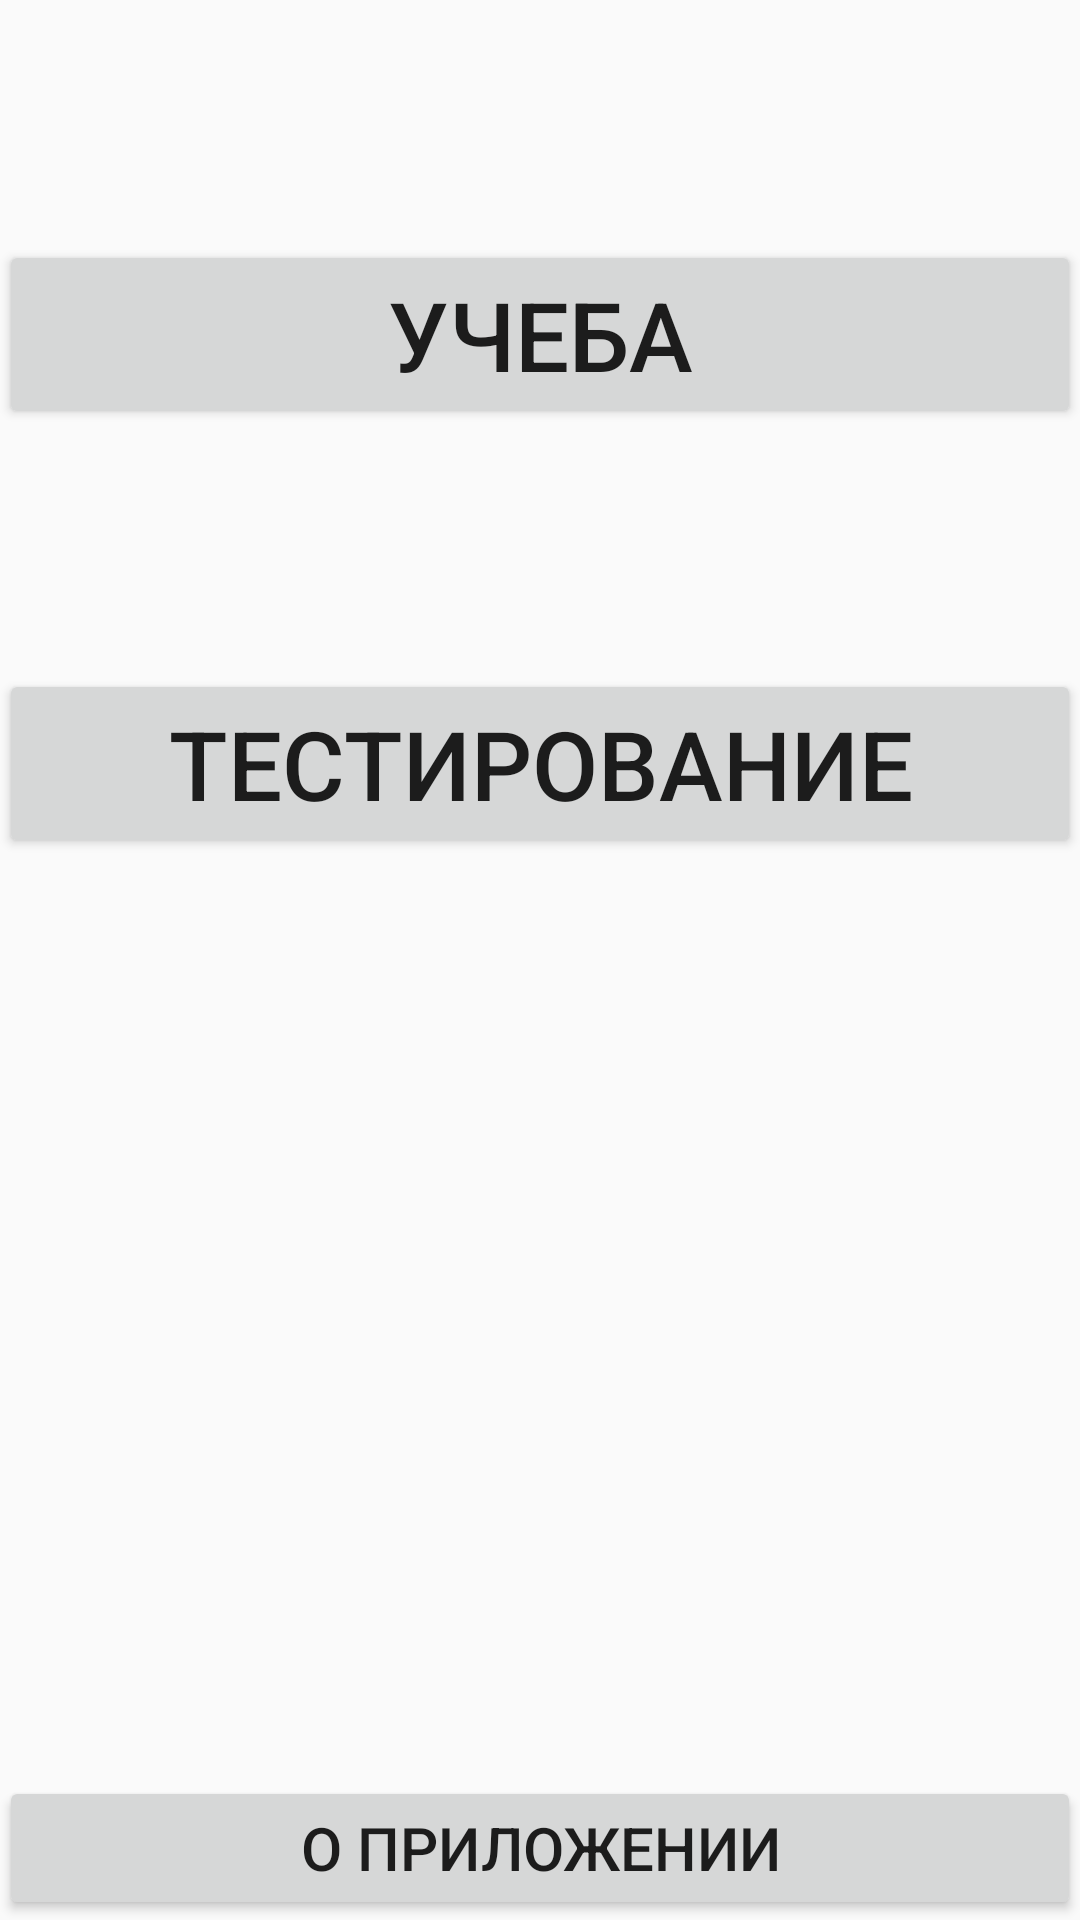

Here is an Android app screen rendered from its layout file. Give the layout XML and the strings, colors and styles it references.
<!-- AndroidManifest.xml: application theme AppTheme -->
<!-- res/layout/main.xml -->
<?xml version="1.0" encoding="utf-8"?>
<RelativeLayout xmlns:android="http://schemas.android.com/apk/res/android"
    xmlns:tools="http://schemas.android.com/tools"
    android:layout_width="match_parent"
    android:layout_height="match_parent"
    android:paddingBottom="@dimen/activity_vertical_margin"
    android:paddingLeft="@dimen/activity_horizontal_margin"
    android:paddingRight="@dimen/activity_horizontal_margin"
    android:paddingTop="@dimen/activity_vertical_margin"
    tools:context="com.vladyslav.countrycapitals_v02.MainActivity">

    <Button
        android:layout_width="match_parent"
        android:layout_height="wrap_content"
        android:text="@string/textStudying"
        android:id="@+id/btnStudying"
        android:textSize="32sp"
        android:layout_alignParentTop="true"
        android:layout_alignParentEnd="true"
        android:layout_marginTop="80dp"/>

    <Button
        android:layout_width="match_parent"
        android:layout_height="wrap_content"
        android:text="@string/textTest"
        android:id="@+id/btnTest"
        android:textSize="32sp"
        android:layout_marginTop="80dp"
        android:layout_below="@+id/btnStudying"
        android:layout_centerHorizontal="true" />

    <Button
        android:layout_width="match_parent"
        android:layout_height="wrap_content"
        android:text="@string/aboutApp"
        android:id="@+id/btnAbout"
        android:textSize="20sp"
        android:layout_alignParentBottom="true"
        android:layout_alignParentStart="true" />




</RelativeLayout>
<!-- resources referenced by this layout -->
<resources>
  <string name="aboutApp">О приложении</string>
  <string name="textStudying">Учеба</string>
  <string name="textTest">Тестирование</string>
  <style name="AppTheme" parent="Theme.AppCompat.Light.DarkActionBar">
          
          
          
          <item name="colorPrimary">#8B0000</item>
          <item name="colorPrimaryDark">#B22222</item>
          <item name="colorAccent">@color/colorAccent</item>
  
          
  
      </style>
  <!-- not gathered from this repository: default colours our renderer supplied (Android Studio template values) -->
  <color name="colorAccent">#FF03DAC5</color>
</resources>
